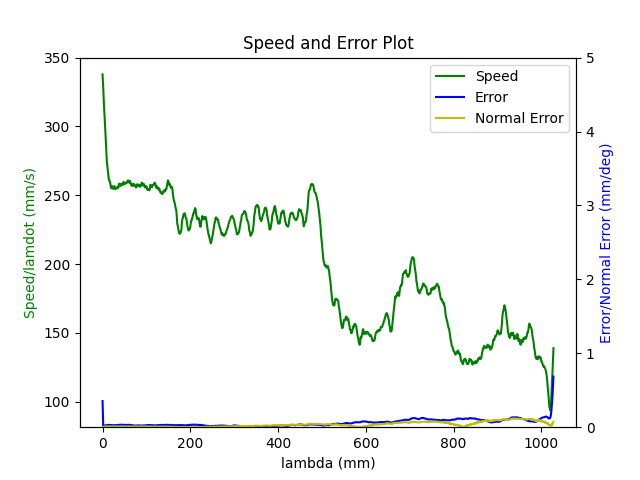

Source data for this figure (header and first rows):
1.680185112859999895e+09, 0.000000000000000000e+00, 2.778319823079693496e-01, 6.221121398978667338e-01, 1.044736636951285741e-01, -8.275635727963792654e-01, -2.177727592858917038e+00, 2.969415922880552783e-01
1.680185112864000082e+09, 0.000000000000000000e+00, 2.778319823079693496e-01, 6.221121398978667338e-01, 1.044736636951285741e-01, -8.275635727963792654e-01, -2.177727592858917038e+00, 2.969415922880552783e-01
1.680185112875999928e+09, 0.000000000000000000e+00, 2.778319823079693496e-01, 6.221121398978667338e-01, 1.044736636951285741e-01, -8.275635727963792654e-01, -2.177727592858917038e+00, 2.969415922880552783e-01
1.680185112880000114e+09, 0.000000000000000000e+00, 2.778319823079693496e-01, 6.221121398978667338e-01, 1.044736636951285741e-01, -8.275635727963792654e-01, -2.177727592858917038e+00, 2.969415922880552783e-01
1.680185112884000063e+09, 0.000000000000000000e+00, 2.778319823079693496e-01, 6.221121398978667338e-01, 1.044736636951285741e-01, -8.275635727963792654e-01, -2.177727592858917038e+00, 2.969415922880552783e-01
1.680185112888000011e+09, 0.000000000000000000e+00, 2.778319823079693496e-01, 6.221121398978667338e-01, 1.044736636951285741e-01, -8.275635727963792654e-01, -2.177727592858917038e+00, 2.969415922880552783e-01
1.680185112891999960e+09, 0.000000000000000000e+00, 2.778319823079693496e-01, 6.221121398978667338e-01, 1.044736636951285741e-01, -8.275635727963792654e-01, -2.177727592858917038e+00, 2.969415922880552783e-01
1.680185112895999908e+09, 0.000000000000000000e+00, 2.778319823079693496e-01, 6.221121398978667338e-01, 1.044736636951285741e-01, -8.275635727963792654e-01, -2.177727592858917038e+00, 2.969415922880552783e-01
1.680185112908999920e+09, 0.000000000000000000e+00, 2.778319823079693496e-01, 6.221121398978667338e-01, 1.044736636951285741e-01, -8.275635727963792654e-01, -2.177727592858917038e+00, 2.969415922880552783e-01
1.680185112947999954e+09, 1.000000000000000000e+00, 2.762716579566864006e-01, 6.211155568949779937e-01, 1.040355860528779930e-01, -8.265565178179785644e-01, -2.176961393317291105e+00, 3.000517690151091599e-01
1.680185112951999903e+09, 1.000000000000000000e+00, 2.750603994558023513e-01, 6.203458666948484801e-01, 1.036969921779910958e-01, -8.257728649838330659e-01, -2.176355764066848941e+00, 3.024690500291213335e-01
1.680185112956000090e+09, 1.000000000000000000e+00, 2.750603994558023513e-01, 6.203458666948484801e-01, 1.036969921779910958e-01, -8.257728649838330659e-01, -2.176355764066848941e+00, 3.024690500291213335e-01
1.680185112960000038e+09, 1.000000000000000000e+00, 2.736815893467268168e-01, 6.194679660810953337e-01, 1.033130197425523450e-01, -8.248844923945679586e-01, -2.175680321646327631e+00, 3.051935089914844523e-01
1.680185112963999987e+09, 1.000000000000000000e+00, 2.736815893467268168e-01, 6.194679660810953337e-01, 1.033130197425523450e-01, -8.248844923945679586e-01, -2.175680321646327631e+00, 3.051935089914844523e-01
1.680185112967999935e+09, 1.000000000000000000e+00, 2.723149965424152552e-01, 6.185900654673421872e-01, 1.029290473071135942e-01, -8.239978651345548633e-01, -2.175003133896553642e+00, 3.079563651973915017e-01
1.680185112971999884e+09, 1.000000000000000000e+00, 2.723149965424152552e-01, 6.185900654673421872e-01, 1.029290473071135942e-01, -8.239978651345548633e-01, -2.175003133896553642e+00, 3.079563651973915017e-01
1.680185112976000071e+09, 1.000000000000000000e+00, 2.709361864333397762e-01, 6.177121648535890408e-01, 1.025450748716748434e-01, -8.230937845820217591e-01, -2.174308492854259978e+00, 3.106825694890065770e-01
1.680185112980000019e+09, 1.000000000000000000e+00, 2.709361864333397762e-01, 6.177121648535890408e-01, 1.025450748716748434e-01, -8.230937845820217591e-01, -2.174308492854259978e+00, 3.106825694890065770e-01
1.680185112983999968e+09, 1.000000000000000000e+00, 2.695573763242642418e-01, 6.168429908860959543e-01, 1.021628477654880907e-01, -8.222054119927566518e-01, -2.173631305104485989e+00, 3.134070284513698068e-01
1.680185112987999916e+09, 1.000000000000000000e+00, 2.695573763242642418e-01, 6.168429908860959543e-01, 1.021628477654880907e-01, -8.222054119927566518e-01, -2.173631305104485989e+00, 3.134070284513698068e-01
1.680185112993999958e+09, 1.000000000000000000e+00, 2.681907835199526802e-01, 6.159633449430906849e-01, 1.017788753300493260e-01, -8.213187847327436675e-01, -2.172955862683964234e+00, 3.161698846572768007e-01
1.680185113000000000e+09, 1.000000000000000000e+00, 2.668119734108771457e-01, 6.150854443293375384e-01, 1.013949028946105752e-01, -8.204321574727304611e-01, -2.172278674934190246e+00, 3.188960889488919315e-01
1.680185113003999949e+09, 1.000000000000000000e+00, 2.668119734108771457e-01, 6.150854443293375384e-01, 1.013949028946105752e-01, -8.204321574727304611e-01, -2.172278674934190246e+00, 3.188960889488919315e-01
1.680185113007999897e+09, 1.000000000000000000e+00, 2.654331633018016112e-01, 6.142075437155843920e-01, 1.010109304591718105e-01, -8.195437848834653538e-01, -2.171601487184416701e+00, 3.216205479112550503e-01
1.680185113012000084e+09, 1.000000000000000000e+00, 2.654331633018016112e-01, 6.142075437155843920e-01, 1.010109304591718105e-01, -8.195437848834653538e-01, -2.171601487184416701e+00, 3.216205479112550503e-01
1.680185113016000032e+09, 1.000000000000000000e+00, 2.640665704974900496e-01, 6.133296431018312456e-01, 1.006287033529850716e-01, -8.186571576234522585e-01, -2.170908591471374827e+00, 3.243834041171620997e-01
1.680185113019999981e+09, 1.000000000000000000e+00, 2.640665704974900496e-01, 6.133296431018312456e-01, 1.006287033529850716e-01, -8.186571576234522585e-01, -2.170908591471374827e+00, 3.243834041171620997e-01
1.680185113023999929e+09, 1.000000000000000000e+00, 2.626877603884145707e-01, 6.124499971588261982e-01, 1.002342589420343461e-01, -8.177530770709191543e-01, -2.170231403721601282e+00, 3.271078630795252740e-01
1.680185113029999971e+09, 1.000000000000000000e+00, 2.613072049500870242e-01, 6.115825685205850126e-01, 9.985028650659559524e-02, -8.168647044816540470e-01, -2.169554215971827293e+00, 3.298724646146842798e-01
1.680185113035000086e+09, 1.000000000000000000e+00, 2.613072049500870242e-01, 6.115825685205850126e-01, 9.985028650659559524e-02, -8.168647044816540470e-01, -2.169554215971827293e+00, 3.298724646146842798e-01
1.680185113039000034e+09, 1.000000000000000000e+00, 2.599283948410114897e-01, 6.107029225775798542e-01, 9.946631407115684442e-02, -8.159780772216409517e-01, -2.168878773551305539e+00, 3.325969235770473986e-01
1.680185113042999983e+09, 1.000000000000000000e+00, 2.599283948410114897e-01, 6.107029225775798542e-01, 9.946631407115684442e-02, -8.159780772216409517e-01, -2.168878773551305539e+00, 3.325969235770473986e-01
1.680185113046999931e+09, 1.000000000000000000e+00, 2.585618020366999836e-01, 6.098250219638267078e-01, 9.908408696497009172e-02, -8.150914499616278563e-01, -2.168201585801531994e+00, 3.353213825394105174e-01
1.680185113051000118e+09, 1.000000000000000000e+00, 2.585618020366999836e-01, 6.098250219638267078e-01, 9.908408696497009172e-02, -8.150914499616278563e-01, -2.168201585801531994e+00, 3.353213825394105174e-01
1.680185113055000067e+09, 1.000000000000000000e+00, 2.571829919276244492e-01, 6.089471213500735614e-01, 9.870011452953132702e-02, -8.142030773723626380e-01, -2.167506944759237886e+00, 3.380859840745695788e-01
1.680185113059000015e+09, 1.000000000000000000e+00, 2.571829919276244492e-01, 6.089471213500735614e-01, 9.870011452953132702e-02, -8.142030773723626380e-01, -2.167506944759237886e+00, 3.380859840745695788e-01
1.680185113063999891e+09, 1.000000000000000000e+00, 2.558041818185489147e-01, 6.080692207363204149e-01, 9.831614209409257621e-02, -8.133164501123496537e-01, -2.166829757009463897e+00, 3.408104430369327531e-01
1.680185113068000078e+09, 1.000000000000000000e+00, 2.558041818185489147e-01, 6.080692207363204149e-01, 9.831614209409257621e-02, -8.133164501123496537e-01, -2.166829757009463897e+00, 3.408104430369327531e-01
1.680185113072000027e+09, 1.000000000000000000e+00, 2.544375890142373531e-01, 6.071895747933152565e-01, 9.793216965865383927e-02, -8.124123695598165495e-01, -2.166154314588942587e+00, 3.435732992428398025e-01
1.680185113075999975e+09, 1.000000000000000000e+00, 2.544375890142373531e-01, 6.071895747933152565e-01, 9.793216965865383927e-02, -8.124123695598165495e-01, -2.166154314588942587e+00, 3.435732992428398025e-01
1.680185113079999924e+09, 1.000000000000000000e+00, 2.530587789051618186e-01, 6.063204008258221700e-01, 9.754994255246707269e-02, -8.115239969705513312e-01, -2.165477126839168598e+00, 3.462977582052029213e-01
1.680185113086999893e+09, 1.000000000000000000e+00, 2.516799687960862841e-01, 6.054425002120690236e-01, 9.716597011702830800e-02, -8.106373697105383469e-01, -2.164799939089394609e+00, 3.490239624968179966e-01
1.680185113091000080e+09, 1.000000000000000000e+00, 2.516799687960862841e-01, 6.054425002120690236e-01, 9.716597011702830800e-02, -8.106373697105383469e-01, -2.164799939089394609e+00, 3.490239624968179966e-01
1.680185113095000029e+09, 1.000000000000000000e+00, 2.503133759917747780e-01, 6.045645995983158771e-01, 9.678199768158957106e-02, -8.097507424505251405e-01, -2.164107043376353179e+00, 3.517868187027250459e-01
1.680185113098999977e+09, 1.000000000000000000e+00, 2.503133759917747780e-01, 6.045645995983158771e-01, 9.678199768158957106e-02, -8.097507424505251405e-01, -2.164107043376353179e+00, 3.517868187027250459e-01
1.680185113102999926e+09, 1.000000000000000000e+00, 2.489345658826992436e-01, 6.036866989845627307e-01, 9.638755327063884548e-02, -8.088623698612600332e-01, -2.163429855626579190e+00, 3.545112776650882203e-01
1.680185113107000113e+09, 1.000000000000000000e+00, 2.489345658826992436e-01, 6.036866989845627307e-01, 9.638755327063884548e-02, -8.088623698612600332e-01, -2.163429855626579190e+00, 3.545112776650882203e-01
1.680185113111000061e+09, 1.000000000000000000e+00, 2.475540104443716971e-01, 6.028070530415574613e-01, 9.600358083520009467e-02, -8.079757426012469379e-01, -2.162752667876805202e+00, 3.572758792002472816e-01
1.680185113115000010e+09, 1.000000000000000000e+00, 2.475540104443716971e-01, 6.028070530415574613e-01, 9.600358083520009467e-02, -8.079757426012469379e-01, -2.162752667876805202e+00, 3.572758792002472816e-01
1.680185113119999886e+09, 1.000000000000000000e+00, 2.461752003352961904e-01, 6.019291524278043148e-01, 9.562135372901332808e-02, -8.070716620487138337e-01, -2.162077225456283447e+00, 3.600003381626104004e-01
1.680185113125999928e+09, 1.000000000000000000e+00, 2.448086075309846288e-01, 6.010599784603112283e-01, 9.523738129357457727e-02, -8.061832894594487264e-01, -2.161400037706509902e+00, 3.627247971249735192e-01
1.680185113130000114e+09, 1.000000000000000000e+00, 2.448086075309846288e-01, 6.010599784603112283e-01, 9.523738129357457727e-02, -8.061832894594487264e-01, -2.161400037706509902e+00, 3.627247971249735192e-01
1.680185113134999990e+09, 1.000000000000000000e+00, 2.434297974219091221e-01, 6.001820778465580819e-01, 9.485340885813582645e-02, -8.052966621994356311e-01, -2.160705396664216238e+00, 3.654876533308805686e-01
1.680185113138999939e+09, 1.000000000000000000e+00, 2.434297974219091221e-01, 6.001820778465580819e-01, 9.485340885813582645e-02, -8.052966621994356311e-01, -2.160705396664216238e+00, 3.654876533308805686e-01
1.680185113142999887e+09, 1.000000000000000000e+00, 2.420509873128335876e-01, 5.993041772328049355e-01, 9.447118175194907375e-02, -8.044082896101705238e-01, -2.160028208914442249e+00, 3.682138576224956994e-01
1.680185113147000074e+09, 1.000000000000000000e+00, 2.420509873128335876e-01, 5.993041772328049355e-01, 9.447118175194907375e-02, -8.044082896101705238e-01, -2.160028208914442249e+00, 3.682138576224956994e-01
1.680185113151000023e+09, 1.000000000000000000e+00, 2.406843945085220537e-01, 5.984262766190517890e-01, 9.408720931651030905e-02, -8.035216623501574285e-01, -2.159352766493920495e+00, 3.709383165848588182e-01
1.680185113154999971e+09, 1.000000000000000000e+00, 2.406843945085220537e-01, 5.984262766190517890e-01, 9.408720931651030905e-02, -8.035216623501574285e-01, -2.159352766493920495e+00, 3.709383165848588182e-01
1.680185113158999920e+09, 1.000000000000000000e+00, 2.393055843994465193e-01, 5.975466306760466306e-01, 9.370323688107157212e-02, -8.026350350901443331e-01, -2.158675578744146950e+00, 3.737011727907658676e-01
1.680185113163000107e+09, 1.000000000000000000e+00, 2.393055843994465193e-01, 5.975466306760466306e-01, 9.370323688107157212e-02, -8.026350350901443331e-01, -2.158675578744146950e+00, 3.737011727907658676e-01
1.680185113167000055e+09, 1.000000000000000000e+00, 2.379267742903709848e-01, 5.966687300622934842e-01, 9.331926444563280743e-02, -8.017309545376112290e-01, -2.157998390994372961e+00, 3.764256317531289864e-01
... 2,829 more rows
